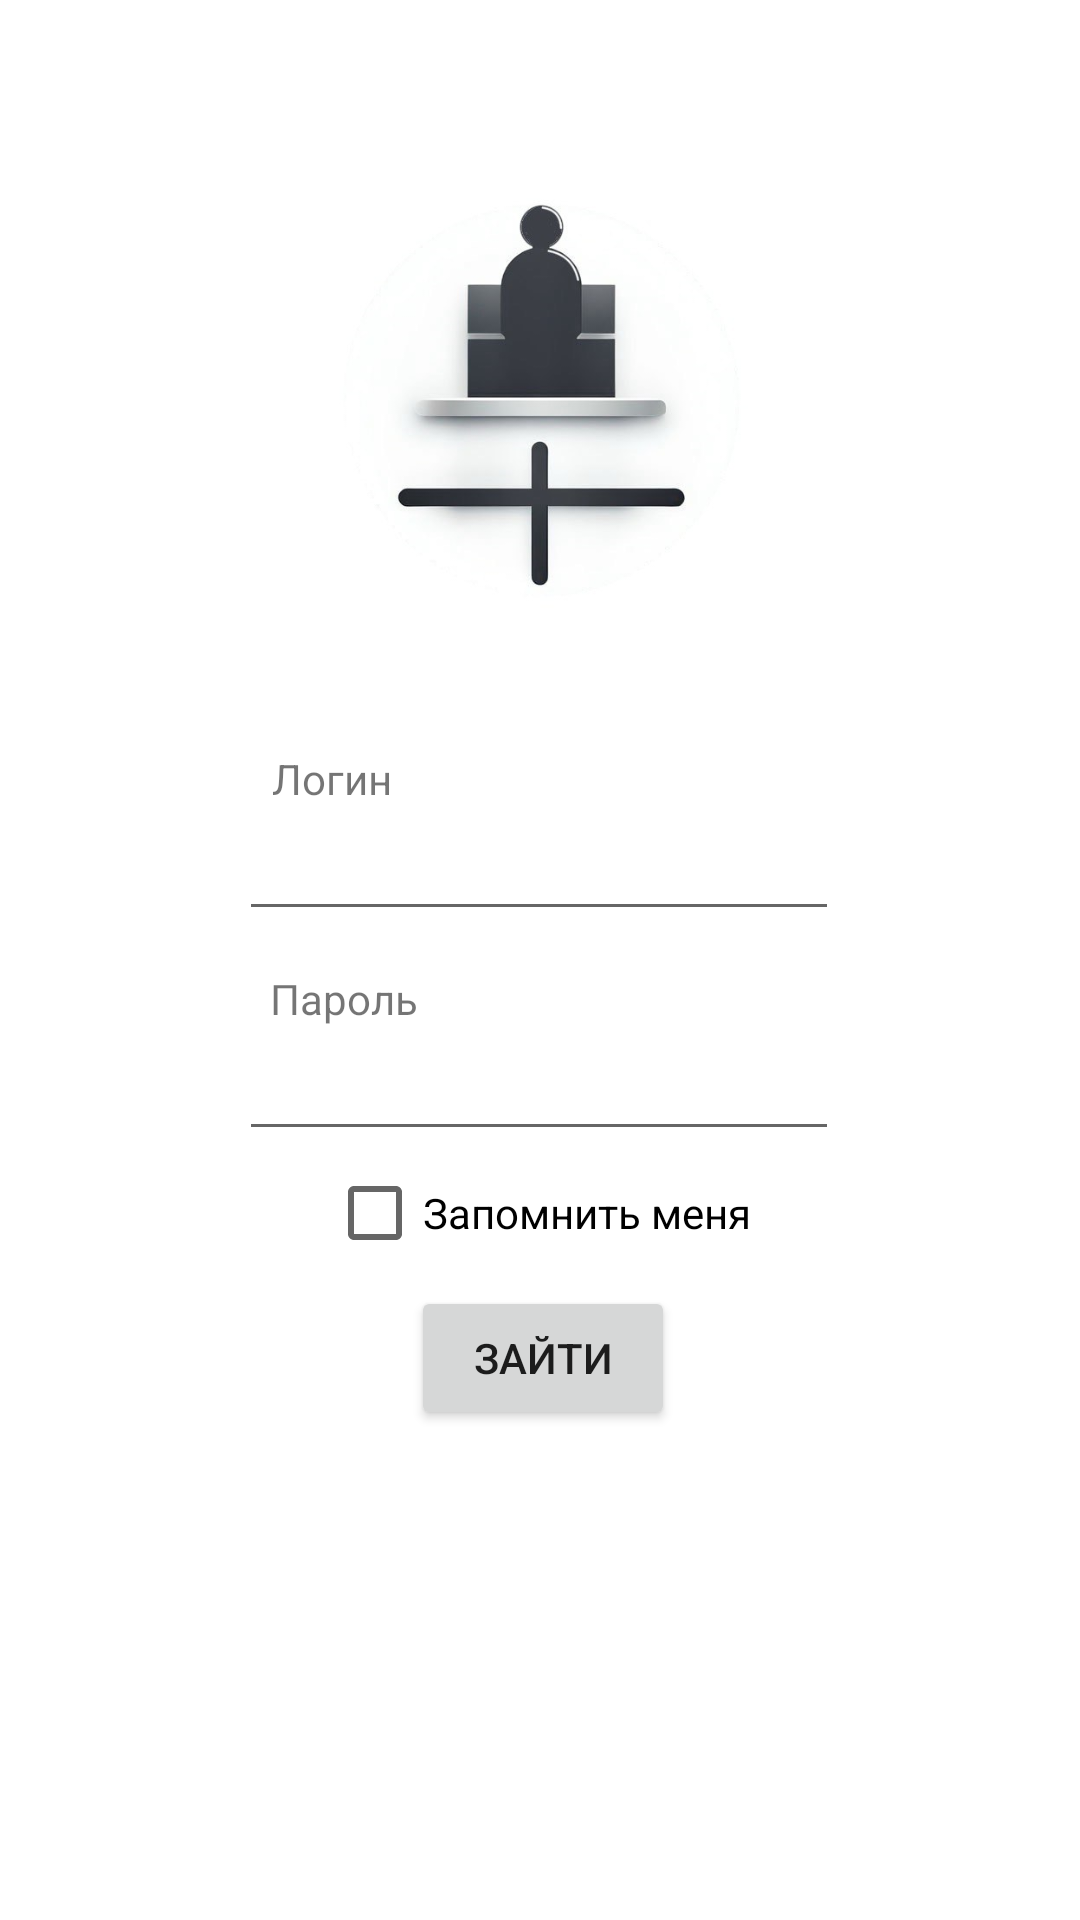

This screen was rendered from an Android layout file. Write that file and the resources it references.
<!-- AndroidManifest.xml: application theme Theme.Kurs -->
<!-- res/layout/activity_login.xml -->
<?xml version="1.0" encoding="utf-8"?>
<androidx.constraintlayout.widget.ConstraintLayout xmlns:android="http://schemas.android.com/apk/res/android"
    xmlns:app="http://schemas.android.com/apk/res-auto"
    xmlns:tools="http://schemas.android.com/tools"
    android:layout_width="match_parent"
    android:layout_height="match_parent"
    android:background="@color/white"
    tools:context=".LoginActivity">

    <ImageView
        android:id="@+id/imageView"
        android:layout_width="200dp"
        android:layout_height="200dp"
        android:src="@drawable/foreground"
        app:layout_constraintBottom_toBottomOf="parent"
        app:layout_constraintEnd_toEndOf="parent"
        app:layout_constraintHorizontal_bias="0.497"
        app:layout_constraintStart_toStartOf="parent"
        app:layout_constraintTop_toTopOf="parent"
        app:layout_constraintVertical_bias="0.075" />

    <EditText
        android:id="@+id/new_login"
        android:singleLine="true"
        android:layout_width="200dp"
        android:layout_height="wrap_content"
        android:layout_marginTop="36dp"
        android:text=""
        app:layout_constraintEnd_toEndOf="@+id/imageView"
        app:layout_constraintHorizontal_bias="0.0"
        app:layout_constraintStart_toStartOf="@+id/imageView"
        app:layout_constraintTop_toBottomOf="@+id/imageView">

    </EditText>

    <Button
        android:id="@+id/enter"
        android:layout_width="wrap_content"
        android:layout_height="wrap_content"
        android:layout_marginTop="12dp"
        android:text="@string/enter"
        app:layout_constraintEnd_toEndOf="@+id/remember"
        app:layout_constraintHorizontal_bias="0.527"
        app:layout_constraintStart_toStartOf="@+id/remember"
        app:layout_constraintTop_toBottomOf="@+id/remember" />

    <TextView
        android:id="@+id/passwordText"
        android:layout_width="wrap_content"
        android:layout_height="wrap_content"
        android:text="@string/passwordPrompt"
        app:layout_constraintBottom_toTopOf="@+id/new_password"
        app:layout_constraintEnd_toEndOf="parent"
        app:layout_constraintHorizontal_bias="0.29"
        app:layout_constraintStart_toStartOf="parent"
        app:layout_constraintTop_toBottomOf="@+id/new_login"
        app:layout_constraintVertical_bias="1.0" />

    <TextView
        android:id="@+id/loginText"
        android:layout_width="wrap_content"
        android:layout_height="wrap_content"
        android:text="@string/loginPrompt"
        app:layout_constraintBottom_toTopOf="@+id/new_login"
        app:layout_constraintEnd_toEndOf="parent"
        app:layout_constraintHorizontal_bias="0.283"
        app:layout_constraintStart_toStartOf="parent"
        app:layout_constraintTop_toBottomOf="@+id/imageView"
        app:layout_constraintVertical_bias="1.0" />

    <CheckBox
        android:id="@+id/remember"
        android:layout_width="wrap_content"
        android:layout_height="25dp"
        android:layout_marginTop="8dp"
        android:text="@string/rememberMe"
        android:onClick="onCheckboxClicked"
        app:layout_constraintEnd_toEndOf="@+id/new_password"
        app:layout_constraintStart_toStartOf="@+id/new_password"
        app:layout_constraintTop_toBottomOf="@+id/new_password" />

    <EditText
        android:id="@+id/new_password"
        android:singleLine="true"
        android:layout_width="200dp"
        android:layout_height="wrap_content"
        android:layout_marginTop="32dp"
        android:ems="10"
        android:inputType="textPassword"
        android:text=""
        app:layout_constraintEnd_toEndOf="@+id/new_login"
        app:layout_constraintHorizontal_bias="0.0"
        app:layout_constraintStart_toStartOf="@+id/new_login"
        app:layout_constraintTop_toBottomOf="@+id/new_login" />

</androidx.constraintlayout.widget.ConstraintLayout>
<!-- resources referenced by this layout -->
<resources>
  <color name="white">#FFFFFFFF</color>
  <!-- drawable foreground: png bitmap (drawable, 73231 bytes) -->
  <string name="enter">Зайти</string>
  <string name="loginPrompt">Логин</string>
  <string name="passwordPrompt">Пароль</string>
  <string name="rememberMe">Запомнить меня</string>
  <style name="Theme.Kurs" parent="Theme.MaterialComponents.DayNight.DarkActionBar">
          
          <item name="colorPrimary">@color/grey</item>
          <item name="colorPrimaryVariant">@color/grey</item>
          <item name="colorOnPrimary">#FEFEFEFE</item>
          
          <item name="colorSecondary">@color/black</item>
          <item name="colorSecondaryVariant">@color/black</item>
          <item name="colorOnSecondary">@color/black</item>
          
          <item name="android:statusBarColor">?attr/colorPrimaryVariant</item>
  
          <item name="windowActionBar">false</item>
          <item name="windowNoTitle">true</item>
          
      </style>
  <color name="grey">#707070</color>
  <color name="black">#FF000000</color>
</resources>
